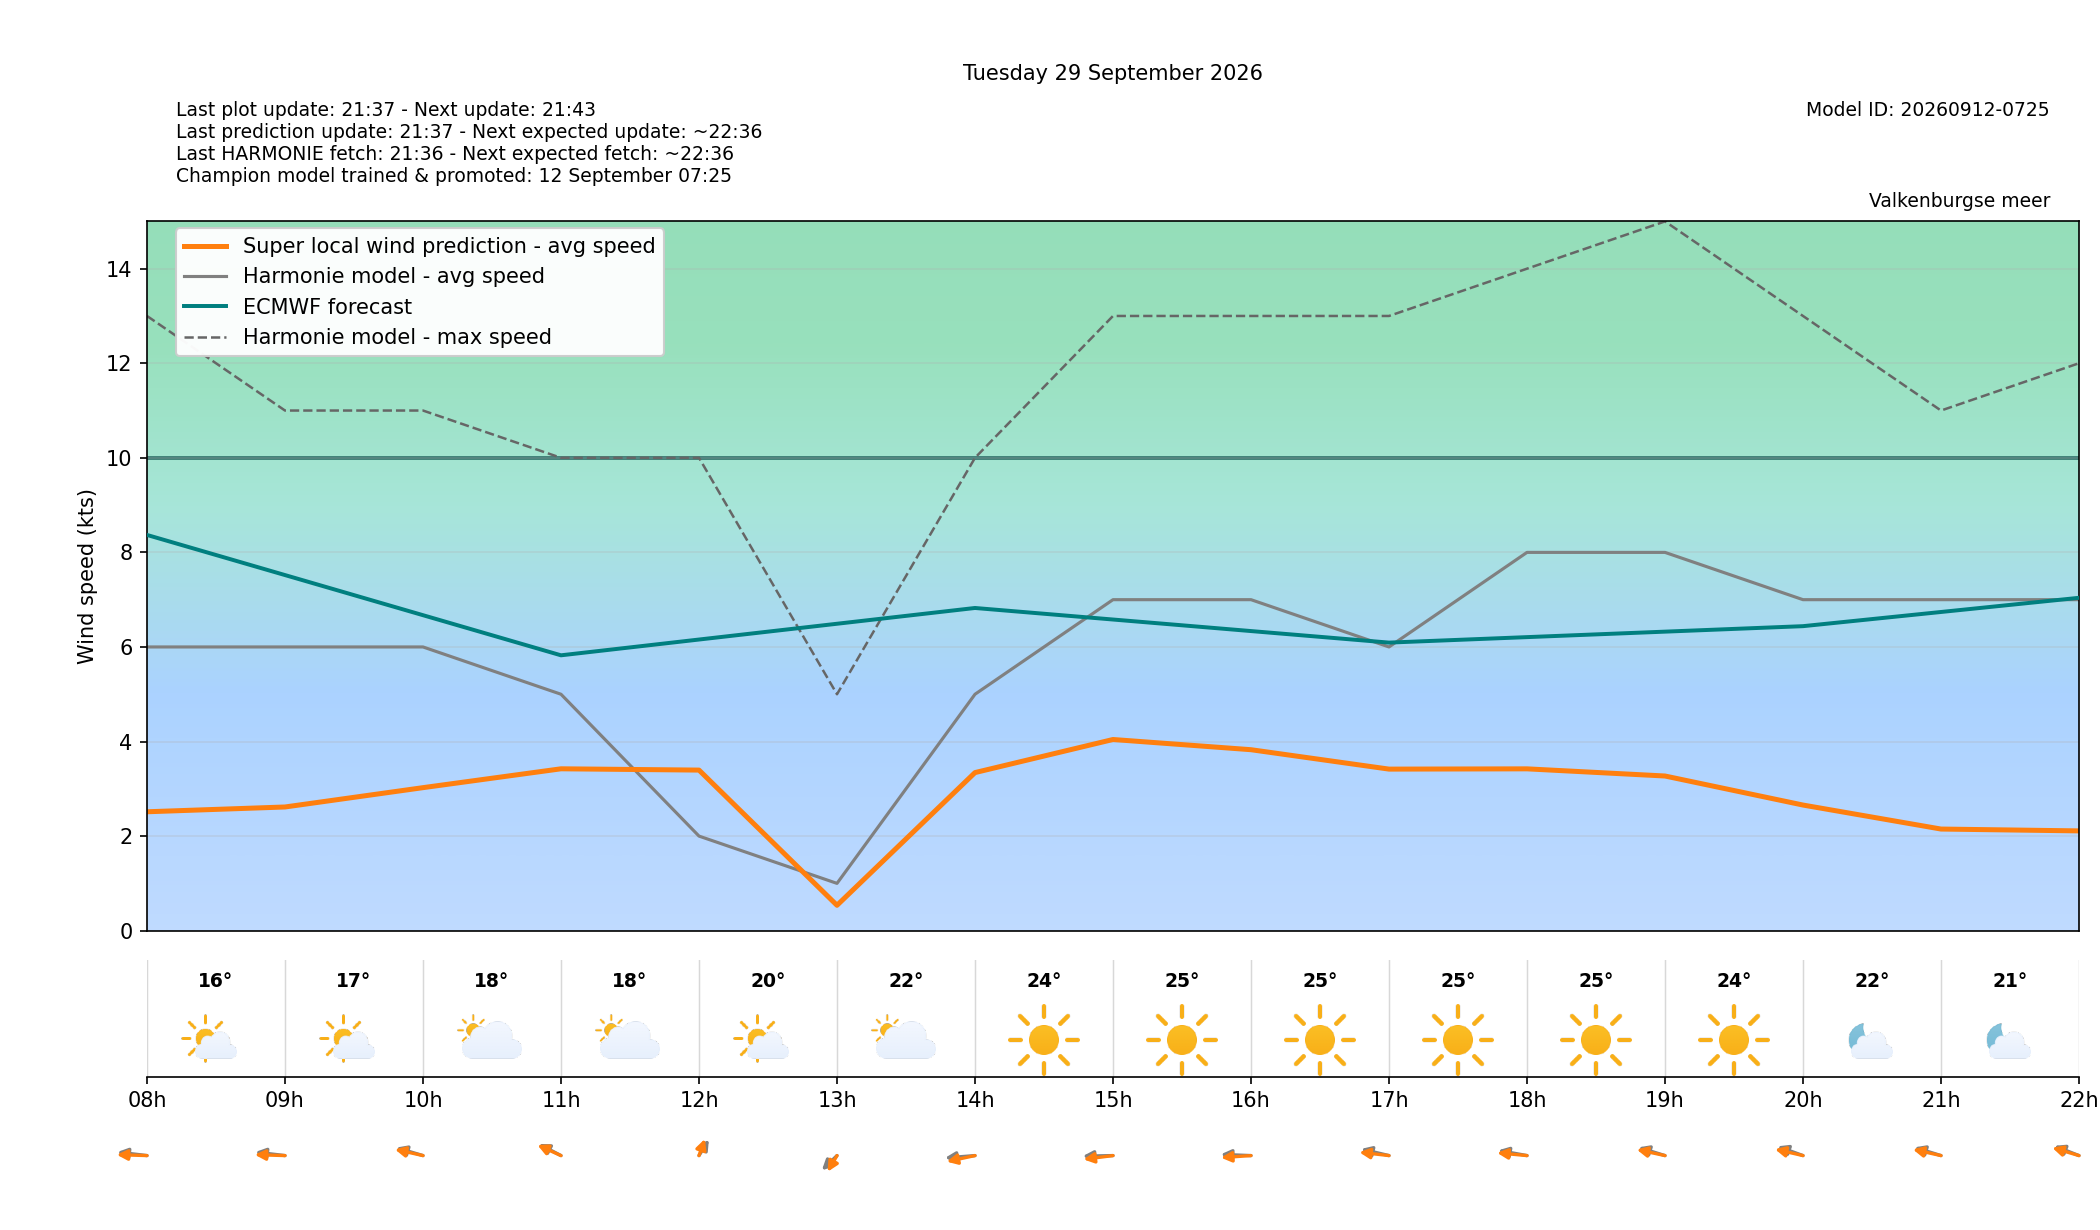

The file beside this chart, header and first rows:
target_time_utc, target_time_local, hour_utc, hour_local, forecast_wind_speed, forecast_wind_min, forecast_wind_max, lstm_pred_wind_speed, delta_speed_lstm_minus_forecast, forecast_wind_dir_deg, lstm_pred_wind_dir_deg, delta_dir_lstm_minus_forecast, forecast_temperature_c, weather_code, weather_source, is_daylight
2026-09-28T22:00:00Z, 2026-09-29T00:00:00+0200, 22, 00, 8.0, 8.0, 13.0, 3.859, -4.141, 42.0, 38.08, -3.924, 16.78, 3, knmi_p1, False
2026-09-28T23:00:00Z, 2026-09-29T01:00:00+0200, 23, 01, 8.0, 8.0, 13.0, 3.315, -4.685, 58.0, 53.58, -4.421, 16.89, 3, knmi_p1, False
2026-09-29T00:00:00Z, 2026-09-29T02:00:00+0200, 00, 02, 8.0, 8.0, 14.0, 3.135, -4.865, 65.0, 59.25, -5.747, 16.86, 51, knmi_p1, False
2026-09-29T01:00:00Z, 2026-09-29T03:00:00+0200, 01, 03, 10.0, 10.0, 17.0, 3.672, -6.328, 76.0, 69.73, -6.272, 16.8, 3, knmi_p1, False
2026-09-29T02:00:00Z, 2026-09-29T04:00:00+0200, 02, 04, 10.0, 10.0, 17.0, 3.428, -6.572, 82.0, 76.57, -5.433, 16.72, 2, knmi_p1, False
2026-09-29T03:00:00Z, 2026-09-29T05:00:00+0200, 03, 05, 10.0, 10.0, 18.0, 3.44, -6.56, 85.0, 77.71, -7.294, 16.48, 2, knmi_p1, False
2026-09-29T04:00:00Z, 2026-09-29T06:00:00+0200, 04, 06, 8.0, 8.0, 17.0, 2.828, -5.172, 95.0, 90.38, -4.619, 16.36, 1, knmi_p1, False
2026-09-29T05:00:00Z, 2026-09-29T07:00:00+0200, 05, 07, 7.0, 7.0, 13.0, 2.485, -4.515, 95.0, 87.94, -7.056, 16.15, 1, knmi_p1, False
2026-09-29T06:00:00Z, 2026-09-29T08:00:00+0200, 06, 08, 6.0, 6.0, 13.0, 2.514, -3.486, 102.0, 93.1, -8.903, 16.25, 1, knmi_p1, True
2026-09-29T07:00:00Z, 2026-09-29T09:00:00+0200, 07, 09, 6.0, 6.0, 11.0, 2.616, -3.384, 102.0, 93.11, -8.894, 16.73, 1, knmi_p1, True
2026-09-29T08:00:00Z, 2026-09-29T10:00:00+0200, 08, 10, 6.0, 6.0, 11.0, 3.024, -2.976, 118.0, 111.8, -6.241, 17.53, 2, knmi_p1, True
2026-09-29T09:00:00Z, 2026-09-29T11:00:00+0200, 09, 11, 5.0, 5.0, 10.0, 3.423, -1.577, 133.0, 128.9, -4.122, 18.15, 2, knmi_p1, True
2026-09-29T10:00:00Z, 2026-09-29T12:00:00+0200, 10, 12, 2.0, 2.0, 10.0, 3.396, 1.396, 199.0, 191.2, -7.764, 19.72, 1, knmi_p1, True
2026-09-29T11:00:00Z, 2026-09-29T13:00:00+0200, 11, 13, 1.0, 1.0, 5.0, 0.5364, -0.4636, 30.0, 18.06, -11.94, 22.01, 2, knmi_p1, True
2026-09-29T12:00:00Z, 2026-09-29T14:00:00+0200, 12, 14, 5.0, 5.0, 10.0, 3.343, -1.657, 82.0, 69.05, -12.95, 23.75, 0, knmi_p1, True
2026-09-29T13:00:00Z, 2026-09-29T15:00:00+0200, 13, 15, 7.0, 7.0, 13.0, 4.043, -2.957, 88.0, 77.15, -10.85, 24.94, 0, knmi_p1, True
2026-09-29T14:00:00Z, 2026-09-29T16:00:00+0200, 14, 16, 7.0, 7.0, 13.0, 3.827, -3.173, 94.0, 83.02, -10.98, 25.49, 0, knmi_p1, True
2026-09-29T15:00:00Z, 2026-09-29T17:00:00+0200, 15, 17, 6.0, 6.0, 13.0, 3.417, -2.583, 113.0, 101.5, -11.46, 25.45, 0, knmi_p1, True
2026-09-29T16:00:00Z, 2026-09-29T18:00:00+0200, 16, 18, 8.0, 8.0, 14.0, 3.422, -4.578, 108.0, 99.42, -8.578, 24.99, 0, knmi_p1, True
2026-09-29T17:00:00Z, 2026-09-29T19:00:00+0200, 17, 19, 8.0, 8.0, 15.0, 3.271, -4.729, 119.0, 111, -8.008, 23.58, 0, knmi_p1, True
2026-09-29T18:00:00Z, 2026-09-29T20:00:00+0200, 18, 20, 7.0, 7.0, 13.0, 2.657, -4.343, 123.0, 112.3, -10.74, 22.17, 1, knmi_p1, False
2026-09-29T19:00:00Z, 2026-09-29T21:00:00+0200, 19, 21, 7.0, 7.0, 11.0, 2.149, -4.851, 119.0, 111.6, -7.419, 21.34, 1, knmi_p1, False
2026-09-29T20:00:00Z, 2026-09-29T22:00:00+0200, 20, 22, 7.0, 7.0, 12.0, 2.11, -4.89, 125.0, 117.9, -7.063, 20.89, 1, knmi_p1, False
2026-09-29T21:00:00Z, 2026-09-29T23:00:00+0200, 21, 23, 7.0, 7.0, 13.0, 2.494, -4.506, 147.0, 139.5, -7.525, 20.35, 1, knmi_p1, False
